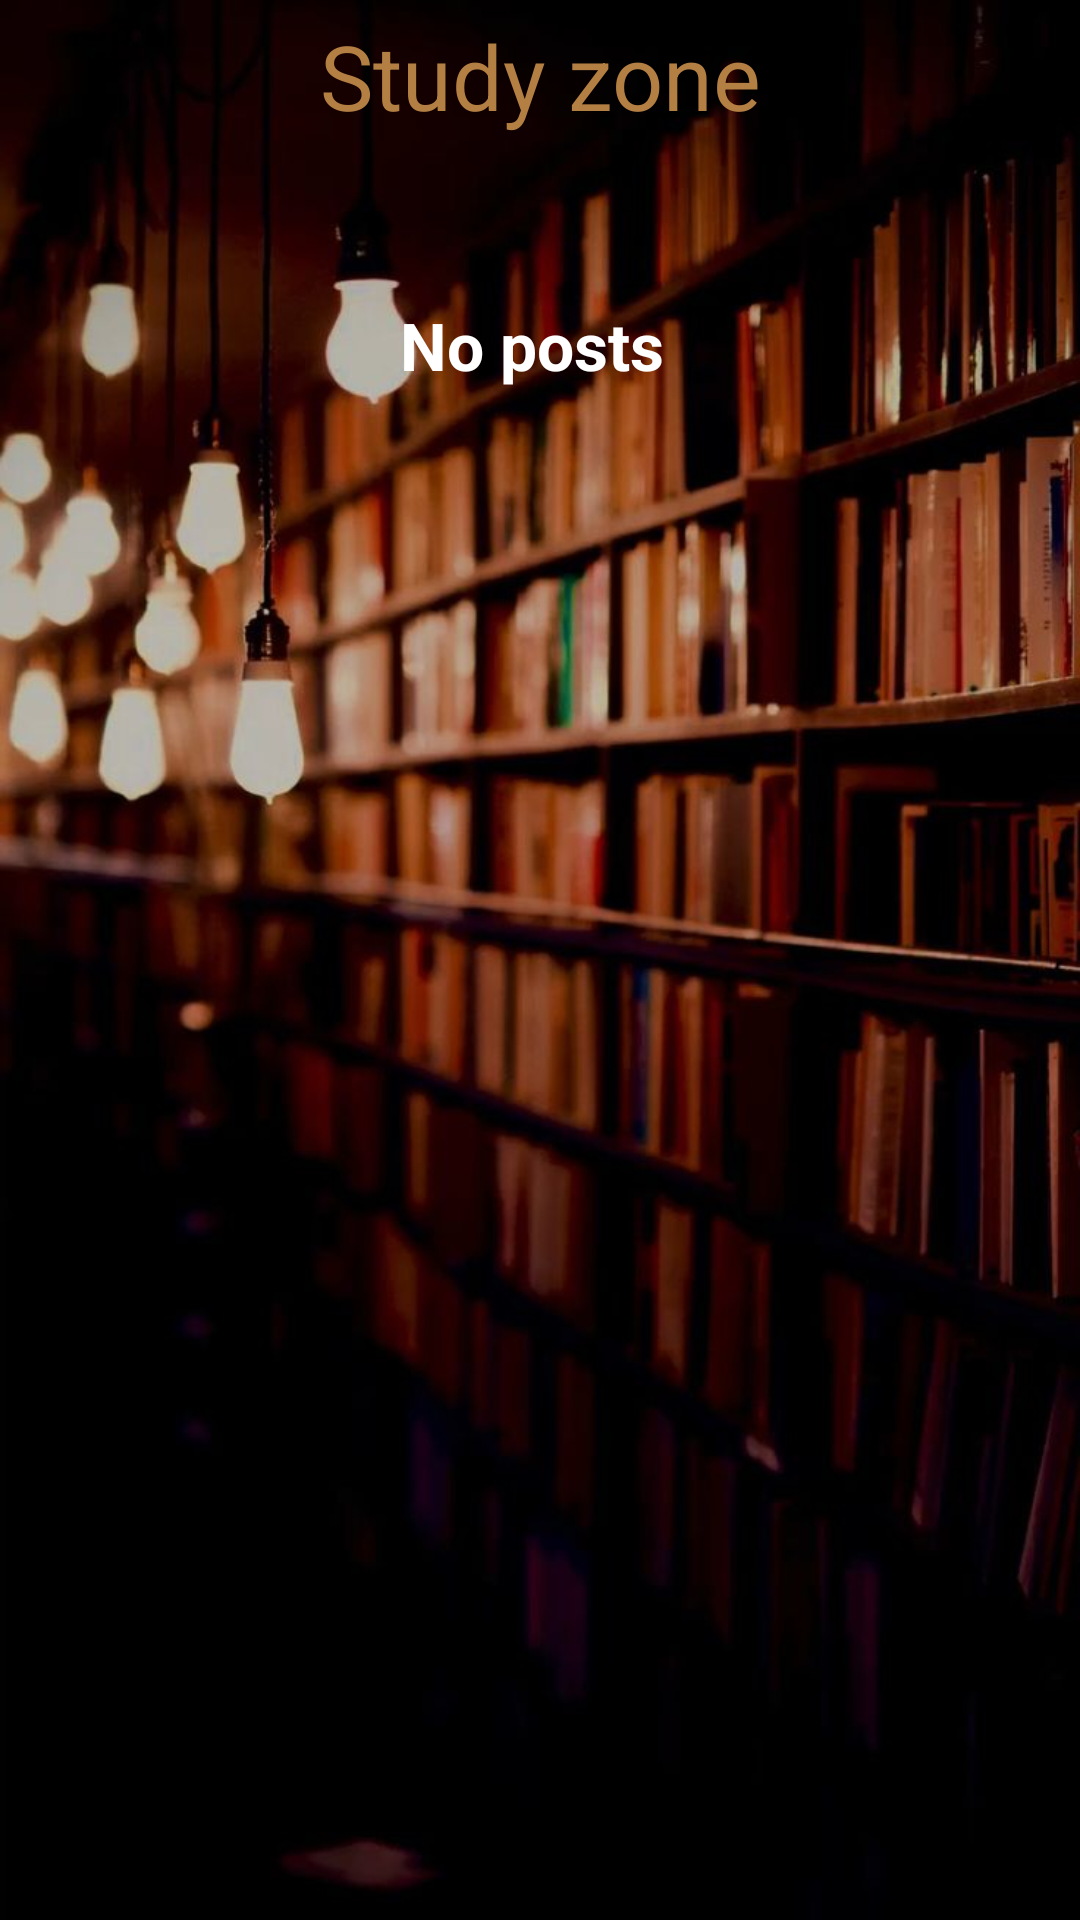

Here is an Android app screen rendered from its layout file. Give the layout XML and the strings, colors and styles it references.
<!-- AndroidManifest.xml: application theme Theme.Collega -->
<!-- res/layout/fragment_study.xml -->
<?xml version="1.0" encoding="utf-8"?>
<FrameLayout xmlns:android="http://schemas.android.com/apk/res/android"
    xmlns:app="http://schemas.android.com/apk/res-auto"
    xmlns:tools="http://schemas.android.com/tools"
    android:layout_width="match_parent"
    android:layout_height="match_parent"
    android:background="@drawable/studyback"
    tools:context=".StudyFragment">

    <androidx.constraintlayout.widget.ConstraintLayout
        android:layout_width="match_parent"
        android:layout_height="match_parent">

        <androidx.recyclerview.widget.RecyclerView
            android:id="@+id/postrv"
            android:layout_width="0dp"

            android:layout_height="0dp"
            app:layout_constraintBottom_toBottomOf="parent"
            app:layout_constraintEnd_toEndOf="parent"
            app:layout_constraintHorizontal_bias="1.0"
            app:layout_constraintStart_toStartOf="parent"
            app:layout_constraintTop_toBottomOf="@+id/textView23"
            tools:listitem="@layout/studyrvitemphoto" />

        <TextView
            android:id="@+id/nopost"
            android:layout_width="wrap_content"
            android:layout_height="wrap_content"
            android:layout_marginTop="50dp"
            android:text="No posts "
            android:textSize="22sp"
            android:textStyle="bold"
            app:layout_constraintEnd_toEndOf="parent"
            app:layout_constraintStart_toStartOf="parent"
            app:layout_constraintTop_toTopOf="@+id/postrv" />

        <TextView
            android:id="@+id/textView23"
            android:layout_width="0dp"
            android:layout_height="wrap_content"
            android:gravity="center"
            android:padding="5dp"
            android:text="Study zone"
            android:textColor="#B37F43"
            android:textSize="30sp"
            app:layout_constraintEnd_toEndOf="parent"
            app:layout_constraintStart_toStartOf="parent"
            app:layout_constraintTop_toTopOf="parent" />

    </androidx.constraintlayout.widget.ConstraintLayout>
</FrameLayout>
<!-- res/layout/studyrvitemphoto.xml (included above) -->
<?xml version="1.0" encoding="utf-8"?>
<androidx.cardview.widget.CardView xmlns:android="http://schemas.android.com/apk/res/android"
    xmlns:app="http://schemas.android.com/apk/res-auto"
    xmlns:tools="http://schemas.android.com/tools"

    android:layout_width="wrap_content"
    android:layout_height="wrap_content"
    android:layout_marginStart="50dp"
    android:layout_marginTop="20dp"
    android:layout_marginEnd="50dp"
    android:background="@drawable/transparent"
    android:backgroundTint="@android:color/transparent"
    app:cardCornerRadius="20dp"
    app:cardElevation="4dp">

    <androidx.constraintlayout.widget.ConstraintLayout
        style="@style/mytheme"
        android:layout_width="wrap_content"
        android:layout_height="wrap_content"
        android:background="@drawable/receiverbackdark">

        <de.hdodenhof.circleimageview.CircleImageView
            android:id="@+id/profilepic"
            android:layout_width="50dp"
            android:layout_height="50dp"
            android:layout_marginStart="5dp"
            android:layout_marginTop="5dp"
            android:src="@drawable/defaultuserimg"
            app:civ_border_color="@android:color/transparent"
            app:civ_border_width="1dp"
            app:layout_constraintStart_toStartOf="parent"
            app:layout_constraintTop_toTopOf="parent" />

        <TextView
            android:id="@+id/username"
            android:layout_width="wrap_content"
            android:layout_height="wrap_content"
            android:layout_marginStart="10dp"
            android:text="Username"
            android:textSize="16sp"
            android:textStyle="bold"
            app:layout_constraintBottom_toBottomOf="@+id/profilepic"
            app:layout_constraintStart_toEndOf="@+id/profilepic"
            app:layout_constraintTop_toTopOf="@+id/profilepic" />

        <ImageView
            android:id="@+id/editbutton"
            android:layout_width="30dp"
            android:layout_height="30dp"
            android:layout_marginTop="10dp"
            android:layout_marginEnd="10dp"
            app:layout_constraintEnd_toEndOf="parent"
            app:layout_constraintTop_toTopOf="@+id/profilepic"
            app:srcCompat="@drawable/editicons"
            app:tint="@color/themegreen2" />

        <View
            android:id="@+id/divider2"
            android:layout_width="0dp"
            android:layout_height="1dp"
            android:layout_marginTop="5dp"
            android:background="?android:attr/listDivider"
            app:layout_constraintEnd_toEndOf="parent"
            app:layout_constraintStart_toStartOf="parent"
            app:layout_constraintTop_toBottomOf="@+id/profilepic" />

        <TextView
            android:id="@+id/title"
            android:layout_width="wrap_content"
            android:layout_height="wrap_content"
            android:layout_marginStart="5dp"
            android:layout_marginTop="8dp"
            android:text="Title"
            android:textSize="18sp"
            android:textStyle="bold"
            app:layout_constraintStart_toStartOf="parent"
            app:layout_constraintTop_toBottomOf="@+id/divider2" />

        <TextView
            android:id="@+id/description"
            android:layout_width="0dp"
            android:layout_height="wrap_content"
            android:layout_marginTop="5dp"
            android:autoLink="all"
            android:breakStrategy="simple"
            android:elegantTextHeight="true"
            android:ellipsize="end"
            android:hyphenationFrequency="full"
            android:linksClickable="true"
            android:maxLines="3"
            android:padding="5dp"
            android:text="Description"
            android:textColorLink="#03A9F4"
            app:layout_constraintEnd_toEndOf="parent"
            app:layout_constraintStart_toStartOf="@+id/title"
            app:layout_constraintTop_toBottomOf="@+id/title" />

        <ImageView
            android:id="@+id/picture"
            android:layout_width="320dp"
            android:layout_height="150dp"
            android:layout_marginTop="8dp"
            android:adjustViewBounds="true"
            android:background="#000000"
            android:scaleType="centerCrop"
            app:layout_constraintEnd_toEndOf="parent"
            app:layout_constraintStart_toStartOf="parent"
            app:layout_constraintTop_toBottomOf="@+id/description"
            tools:srcCompat="@tools:sample/backgrounds/scenic" />

        <ImageView
            android:id="@+id/deleteicon"
            android:layout_width="30dp"
            android:layout_height="30dp"
            android:layout_margin="10dp"
            app:layout_constraintEnd_toEndOf="parent"
            app:layout_constraintTop_toBottomOf="@+id/picture"
            app:srcCompat="@drawable/car_ui_icon_delete"
            app:tint="#F44336"
            tools:visibility="visible" />

    </androidx.constraintlayout.widget.ConstraintLayout>
</androidx.cardview.widget.CardView>
<!-- resources referenced by this layout -->
<resources>
  <color name="themegreen2">#009688</color>
  <!-- drawable defaultuserimg: png bitmap (drawable, 903089 bytes) -->
  <!-- drawable receiverbackdark (drawable) -->
  <?xml version="1.0" encoding="utf-8"?>
  <shape xmlns:android="http://schemas.android.com/apk/res/android">
      <gradient
          android:startColor="#A0626262"
          android:endColor="#CC313131"
          android:angle="-90"
          />
      <stroke
          android:width="0.5dp"
          android:color="#9B9B9B"
  
          />
      <corners
          android:topRightRadius="15dp"
          android:bottomLeftRadius="15dp"
          android:bottomRightRadius="15dp"
          />
  </shape>
  <!-- drawable studyback: png bitmap (drawable, 933389 bytes) -->
  <style name="mytheme" parent="">
          <item name="android:background">@color/white</item>
          <item name="textFillColor">@color/black</item>
          <item name="android:iconTint">@color/themegreen1</item>
      </style>
  <style name="Theme.Collega" parent="Base.Theme.Collega" />
  <color name="white">#FFFFFFFF</color>
  <color name="black">#FF000000</color>
  <color name="themegreen1">#9AE2ED</color>
  <style name="Base.Theme.Collega" parent="Theme.Material3.DayNight.NoActionBar">
          
           <item name="colorPrimary">@color/themegreen2</item>
          <item name="android:textColor">@color/white</item>
      </style>
</resources>
